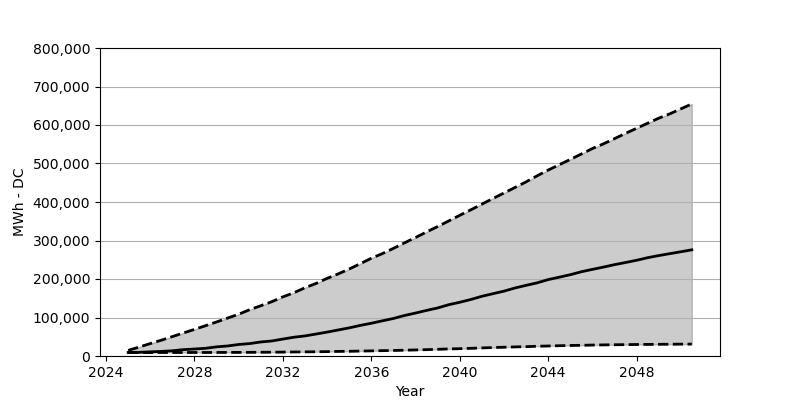

Data behind this chart, as committed beside it:
Date, Low, Base, High
2025-01, 9069, 9232, 14543
2025-07, 9069, 9641, 23285
2026-01, 9069, 10785, 32273
2026-07, 9069, 11847, 41015
2027-01, 9069, 13563, 50411
2027-07, 9069, 16504, 59807
2028-01, 9151, 18138, 69121
2028-07, 9151, 19936, 78680
2029-01, 9232, 23776, 88485
2029-07, 9314, 26063, 98453
2030-01, 9396, 29903, 108502
2030-07, 9478, 32273, 120267
2031-01, 9723, 36440, 130644
2031-07, 9886, 39054, 141020
2032-01, 10131, 43956, 153602
2032-07, 10458, 48777, 164305
2033-01, 10703, 52127, 177378
2033-07, 11030, 57029, 188408
2034-01, 11357, 62095, 201644
2034-07, 11929, 67569, 213164
2035-01, 12256, 73043, 225992
2035-07, 12827, 79416, 239636
2036-01, 13318, 85053, 253934
2036-07, 13890, 91344, 265944
2037-01, 14380, 97472, 279671
2037-07, 15033, 105152, 293805
2038-01, 15769, 111607, 307777
2038-07, 16504, 118388, 322156
2039-01, 17403, 124761, 336373
2039-07, 18383, 133176, 350671
2040-01, 19037, 139549, 365459
2040-07, 19936, 146739, 379594
2041-01, 20998, 155073, 394464
2041-07, 21897, 161773, 409007
2042-01, 22795, 168472, 423387
2042-07, 23612, 176643, 437685
2043-01, 24266, 183506, 452310
2043-07, 25328, 189960, 467915
2044-01, 25982, 198457, 482949
2044-07, 26717, 204667, 496756
2045-01, 27371, 211121, 510646
2045-07, 27779, 218802, 524617
2046-01, 28433, 225011, 538915
2046-07, 28841, 230894, 551007
2047-01, 29250, 237267, 564570
2047-07, 29495, 242822, 578215
2048-01, 29903, 248623, 591451
2048-07, 30149, 255323, 604523
2049-01, 30394, 260879, 617759
2049-07, 30557, 265781, 628952
2050-01, 30802, 270765, 641943
2050-07, 30966, 275749, 654689
